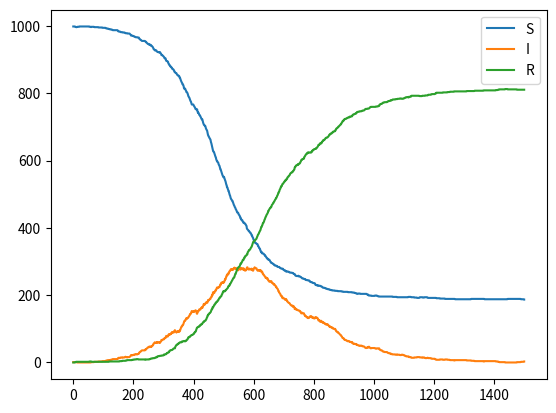
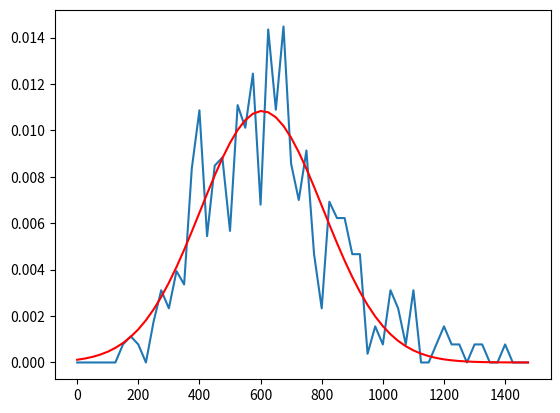
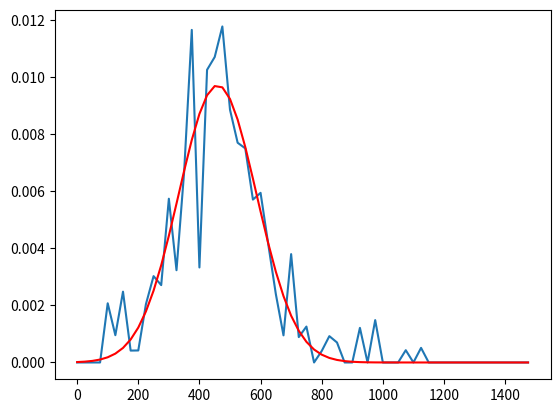
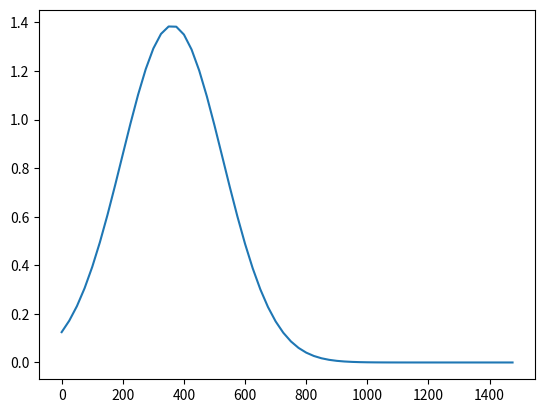

These charts were generated, in order, by the following Python code: (Note: this script raises an exception after producing the figures.)
import networkx as nx
import matplotlib.pyplot as plt
import numpy as np
import random
import math
import csv
random.seed(2)
np.random.seed(2)
n=1000
# 创建Watts-Strogatz图
kinds = ["S", "I", "R"]
graph = nx.generators.random_graphs.watts_strogatz_graph(n, 4, 0.7, 42)
node_degrees = dict(graph.degree())
total_degree_sum = sum(node_degrees.values())
eta=100
node_active = {node: degree / total_degree_sum*eta for node, degree in node_degrees.items()}
node_infect_rate= {}
node_kind={}
infect_rate_i={};recover_rate_i={}
day={}
r_recover_rate={}
infection_probability={}
infection_probability1={}
for i in range(n):
    node_kind[i] = kinds[0]
    infection_probability[i]=0
    recover_rate_i[i]=0.00
    infection_probability1[i]=0
    day[i]=0
    node_infect_rate[i] = np.random.lognormal(-2, 0.5)
#node_infect_rate = {}

# 指定CSV文件名
# csv_file_name = 'my_dict.csv'
#
# # 打开CSV文件以读取数据
# with open(csv_file_name, mode='r') as file:
#     reader = csv.DictReader(file)
#     # 遍历CSV文件中的每一行数据
#     for row in reader:
#         node = eval(row['Node'])
#         infect_rate = float(row['Infection Rate'])
#         # 将数据分配给字典的键和值
#         node_infect_rate[node] = infect_rate

# 随机选择一个节点变为I状态
#initial_infected_node = random.choice(list(graph.nodes()))
initial_infected_node = 41
print(initial_infected_node)
node_kind[initial_infected_node] = kinds[1]
num_steps = 1500
s_counts=[]
infected_counts = []
recovered_counts = []
s_infection_counts=[]
r_infection_counts=[]
for step in range(num_steps):
    print(step)
    new_infections = {}
    new_recoveries = {}
    if step<5000:
        num_new_nodes = min(4, max(0, int(np.random.poisson(0.17))))
        for _ in range(num_new_nodes):
            new_node = max(graph.nodes()) + 1  # 生成一个新的节点
            graph.add_node(new_node)
            neighbors_to_connect = random.sample(list(graph.nodes()), random.randint(2, 6))
            graph.add_edges_from([(new_node, neighbor) for neighbor in neighbors_to_connect])
            node_kind[new_node] = random.choices(kinds, weights=[8, 1, 1], k=1)[0]
            node_infect_rate[new_node]=np.random.lognormal(-2, 0.5)
            day[new_node]=0
            infection_probability[new_node]=0
            recover_rate_i[new_node]=0
            infection_probability1[new_node]=0
            # 随机迁出节点
        if step<=1000:
            num_nodes_to_remove = num_new_nodes
            for _ in range(num_nodes_to_remove):
                nodes_to_remove = []
                select_kind = random.choices(kinds, weights=[8, 1, 1], k=1)[0]
                kind_nodes = [node for node in graph.nodes() if node_kind[node] == select_kind]
                num_nodes_to_remove_by_kind = min(1, len(kind_nodes))
                a=random.sample(kind_nodes, num_nodes_to_remove_by_kind)
                graph.remove_nodes_from(a)
        if step>1000:
            # 随机迁出节点
            num_nodes_to_remove = num_new_nodes
            for _ in range(num_nodes_to_remove):
                nodes_to_remove=[]
                select_kind=random.choices(kinds, weights=[8, 1, 1], k=1)[0]
                kind_nodes = [node for node in graph.nodes() if node_kind[node] == select_kind]
                num_nodes_to_remove_by_kind = min(1, len(kind_nodes))
                nodes_to_remove.extend(random.sample(kind_nodes, num_nodes_to_remove_by_kind))
                graph.remove_nodes_from(nodes_to_remove)
    node_degrees = dict(graph.degree())
    total_degree_sum = sum(node_degrees.values())
    for node in graph.nodes():
        node_active[node] = node_degrees[node] / total_degree_sum * 100
    for node in graph.nodes():
        infection_probability1[node]=0
        infect_neighbor=[]
        if node_kind[node] == kinds[1]:  # 如果节点是感染者
            # 计算该节点对相邻节点的感染
            for neighbor in graph.neighbors(node):
                infect_neighbor.append(node_active[node] * node_active[neighbor] * node_infect_rate[node])
                if node_kind[neighbor] == kinds[0]:  # 仅感染未感染的节点
                    infection_probability[node] =node_active[node] * node_active[neighbor] * node_infect_rate[node]*3.1
                    if random.random() < infection_probability[node]:
                    #new_infections[neighbor] = new_infections.get(neighbor, 0) + 1
                        new_infections[neighbor]=1
                        infection_probability1[neighbor]=infection_probability[node]
            # 更新节点的康复和迁移情况
            if node_kind[node] == kinds[1]:  # 仅对感染者进行更新
                if day[node] <= 30:
                    day[node] = day[node] + 1
                if day[node] >=7:
                    recover_rate_i[node] = (math.exp(day[node] / 4000) - 1)
                # 计算节点的康复
                if random.random() < recover_rate_i[node]:
                    new_recoveries[node] = 1

    # 更新感染者和康复者的状态
    s_infection = 0
    r_infection = 0
    for node, infections in new_infections.items():
        node_kind[node] = kinds[1]
        infect_rate_i[node] = infections
        s_infection = s_infection + infection_probability1[node]
    for node, recoveries in new_recoveries.items():
        r_infection = r_infection +recover_rate_i[node]
        node_kind[node] = kinds[2]
    s_count=0
    i_count=0
    r_count=0
    for node in graph.nodes():
        if node_kind[node]=='S':
            s_count=s_count+1
        if node_kind[node]=='I':
            i_count=i_count+1
        if node_kind[node]=='R':
            r_count=r_count+1
    s_counts.append(s_count)
    infected_counts.append(i_count)
    recovered_counts.append(r_count)
    s_infection_counts.append(s_infection)
    r_infection_counts.append(r_infection)
plt.figure(1)
plt.plot(range(num_steps), s_counts, label='S')
plt.plot(range(num_steps), infected_counts, label='I')
plt.plot(range(num_steps), recovered_counts, label='R')
plt.legend()
averages_s = [sum(s_infection_counts[i:i+10]) / 10 for i in range(0, len(s_infection_counts) - 9)]
averages = [sum(r_infection_counts[i:i+10]) /10 for i in range(0, len(r_infection_counts) - 9)]
x_data = np.arange(len(averages))
averages=averages[0::25]
averages_s=averages_s[0::25]
x_data=x_data[0::25]
plt.figure(2)
def normal_distribution(x, mu, std, A):
    return A * np.exp(-((x - mu) ** 2) / (2 * std ** 2))
initial_guess = [x_data[np.argmax(averages)], 10, 2.0]
from scipy.optimize import curve_fit
params, covariance = curve_fit(normal_distribution, x_data, averages, p0=initial_guess)
# 得到拟合的参数
mu,std,A= params
# 使用拟合的参数生成拟合曲线
fit_curve = normal_distribution(x_data, mu, std, A)
fit_curve0 = fit_curve
# 绘制原始数据和拟合曲线
plt.plot(x_data, averages)
plt.plot(x_data, fit_curve0, color='red')
plt.figure(3)
def normal_distribution(x, mu, std, A):
    return A * np.exp(-((x - mu) ** 2) / (2 * std ** 2))
initial_guess = [x_data[np.argmax(averages_s)], 10, 2.0]  # 初始猜测的参数值
params, covariance = curve_fit(normal_distribution, x_data, averages_s, p0=initial_guess)
mu, std, A = params

# 使用拟合的参数生成拟合曲线
fit_curve = normal_distribution(x_data, mu, std, A)
fit_curve1 = fit_curve
# 绘制原始数据和拟合曲线
plt.plot(x_data, averages_s)
plt.plot(x_data, fit_curve1, color='red')
plt.figure(4)
result=[]
x=[]
for i in range(len(fit_curve0)):
    if fit_curve0[i] !=0:
        result.append(fit_curve1[i]/fit_curve0[i])
        x.append(x_data[i])
plt.plot(x,result)
with open('../../qianru_before.csv', 'w', newline= '') as f:
    writer = csv.writer(f)
    writer.writerow(['x', 'result'])  # 写入CSV文件的表头
    # 将 x 和 result 写入数据行
    for i in range(len(x)):
        writer.writerow([x[i], result[i]])
plt.show()
